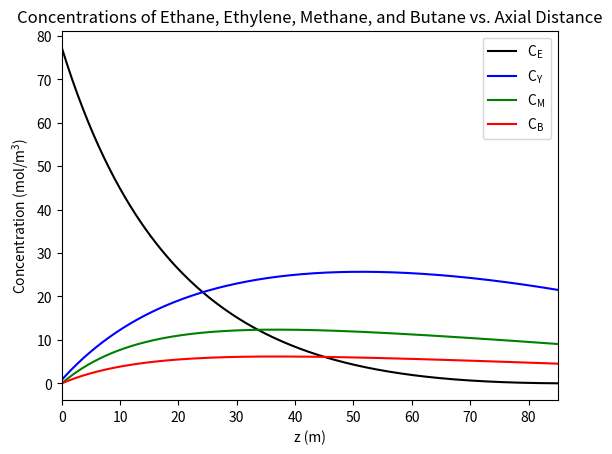

Write the Python code that produced this figure.
# Import libraries
import numpy as np
import matplotlib.pyplot as plt

# Initialize parameters
pi = np.pi

#Step size and total number of iterations
s = 0.3
if (85%s != 0):
    z = np.arange(0,85,s)
else:
    z = np.arange(0,85+s,s)
# Total length
L = len(z)

# Parameters
D = 0.1;
r = D/2
v_0 = 162.9 
rho_0 = 3.278
mu = 2.4e-5
Re = rho_0*v_0*D/mu 
R = 8.314
T = 850+273

#Initial Flux
N_e0 = 99/(pi*(5/100)**2)
N_y0 = 1/(pi*(5/100)**2)
N_w0 = (66+2/3)/(pi*(5/100)**2)

# Enter lambda functions to model species rate equations
R_e = lambda e,y,h,m,b,w,p: -3*1.2*e*p/(R*T*(e+y+h+m+b+w)) - 28*(p*e/(R*T*(e+y+h+m+b+w)))**(1/2)
R_y = lambda e,y,h,m,b,w,p: 28*(p*e/(R*T*(e+y+h+m+b+w)))**(1/2)
R_h = lambda e,y,h,m,b,w,p: 28*(p*e/(R*T*(e+y+h+m+b+w)))**(1/2)
R_m = lambda e,y,h,m,b,w,p: 2*1.2*e*p/(R*T*(e+y+h+m+b+w))
R_b = lambda e,y,h,m,b,w,p: 1.2*e*p/(R*T*(e+y+h+m+b+w))
# Pressure
R_p = lambda e,y,h,m,b,w,p: -0.079*rho_0*v_0*R*T*(e+y+h+m+b+w)/(p*r*(Re)**0.25)

# Create vectors to contain species flux values
[E, Y, H, M, B, W, P] = [np.zeros(L), np.zeros(L), np.zeros(L), np.zeros(L), np.zeros(L), np.zeros(L), np.zeros(L)]
[CE, CY, CM, CB] = [np.zeros(L), np.zeros(L), np.zeros(L), np.zeros(L)]

# Initialialize variables for RK4 loop
p = 12*101325
e = N_e0
y = N_y0
h = 0
m = 0
b = 0
w = N_w0 # Steam (inert) will also be present

# RK4 Loop
for i in range(0,L):
    [E[i], Y[i], H[i], M[i], B[i], W[i], P[i]] = [e, y, h, m, b, w, p]

    #Concentration vector update
    denom = R*T*(e+y+h+m+b+w)
    CE[i] = e*p/denom
    CY[i] = y*p/denom
    CM[i] = m*p/denom
    CB[i] = b*p/denom


    # K1 Values for RK4
    k1e= s*R_e(e,y,h,m,b,w,p)
    k1y= s*R_y(e,y,h,m,b,w,p)
    k1h= s*R_h(e,y,h,m,b,w,p)
    k1m= s*R_m(e,y,h,m,b,w,p)
    k1b= s*R_b(e,y,h,m,b,w,p)
    k1w= 0
    k1p= s*R_p(e,y,h,m,b,w,p)


    # K2 values for RK4
    k2e= s*R_e(e+0.5*k1e, y+0.5*k1y, h+0.5*k1h, m+0.5*k1m, b+0.5*k1b, w+0.5*k1w, p+0.5*k1p)
    k2y= s*R_y(e+0.5*k1e, y+0.5*k1y, h+0.5*k1h, m+0.5*k1m, b+0.5*k1b, w+0.5*k1w, p+0.5*k1p)
    k2h= s*R_h(e+0.5*k1e, y+0.5*k1y, h+0.5*k1h, m+0.5*k1m, b+0.5*k1b, w+0.5*k1w, p+0.5*k1p)
    k2m= s*R_m(e+0.5*k1e, y+0.5*k1y, h+0.5*k1h, m+0.5*k1m, b+0.5*k1b, w+0.5*k1w, p+0.5*k1p)
    k2b= s*R_b(e+0.5*k1e, y+0.5*k1y, h+0.5*k1h, m+0.5*k1m, b+0.5*k1b, w+0.5*k1w, p+0.5*k1p)
    k2w= 0
    k2p= s*R_p(e+0.5*k1e, y+0.5*k1y, h+0.5*k1h, m+0.5*k1m, b+0.5*k1b, w+0.5*k1w, p+0.5*k1p)

    # K3 values for RK4
    k3e= s*R_e(e+0.5*k2e, y+0.5*k2y, h+0.5*k2h, m+0.5*k2m, b+0.5*k2b, w+0.5*k2w, p+0.5*k2p)
    k3y= s*R_y(e+0.5*k2e, y+0.5*k2y, h+0.5*k2h, m+0.5*k2m, b+0.5*k2b, w+0.5*k2w, p+0.5*k2p)
    k3h= s*R_h(e+0.5*k2e, y+0.5*k2y, h+0.5*k2h, m+0.5*k2m, b+0.5*k2b, w+0.5*k2w, p+0.5*k2p)
    k3m= s*R_m(e+0.5*k2e, y+0.5*k2y, h+0.5*k2h, m+0.5*k2m, b+0.5*k2b, w+0.5*k2w, p+0.5*k2p)
    k3b= s*R_b(e+0.5*k2e, y+0.5*k2y, h+0.5*k2h, m+0.5*k2m, b+0.5*k2b, w+0.5*k2w, p+0.5*k2p)
    k3w= 0
    k3p= s*R_p(e+0.5*k2e, y+0.5*k2y, h+0.5*k2h, m+0.5*k2m, b+0.5*k2b, w+0.5*k2w, p+0.5*k2p)

    # K4 values for RK4
    k4e = s*R_e(e+k3e, y+k3y, h+k3h, m+k3m, b+k3b, w+k3w, p+k3p)
    k4y= s*R_y(e+k3e, y+k3y, h+k3h, m+k3m, b+k3b, w+k3w, p+k3p)
    k4h= s*R_h(e+k3e, y+k3y, h+k3h, m+k3m, b+k3b, w+k3w, p+k3p)
    k4m= s*R_m(e+k3e, y+k3y, h+k3h, m+k3m, b+k3b, w+k3w, p+k3p)
    k4b= s*R_b(e+k3e, y+k3y, h+k3h, m+k3m, b+k3b, w+k3w, p+k3p)
    k4w= 0
    k4p= s*R_p(e+k3e, y+k3y, h+k3h, m+k3m, b+k3b, w+k3w, p+k3p)


    # Update flux values and pressure
    e = e + (k1e + 2*k2e + 2*k3e + k4e)/6
    y = y + (k1y + 2*k2y + 2*k3y + k4y)/6
    h = h + (k1h + 2*k2h + 2*k3h + k4h)/6
    m = m + (k1m + 2*k2m + 2*k3m + k4m)/6
    b = b + (k1b + 2*k2b + 2*k3b + k4b)/6
    w = w + (k1w + 2*k2w + 2*k3w + k4w)/6
    p = p + (k1p + 2*k2p + 2*k3p + k4p)/6

    # Store selectivity on the last iteration
    if (i == L-1):
        SY = (Y[i]-Y[0])/(Y[i]-Y[0]+M[i]+B[i]+H[i])

# Print result for ethylene selectivity and plot concentrations
print("The selectivity of ethylene is",round(SY,4))

plt.plot(z, CE, color="black", label="$\mathregular{C_E}$")
plt.plot(z, CY, color = "blue", label="$\mathregular{C_Y}$")
plt.plot(z, CM, color = "green", label="$\mathregular{C_M}$")
plt.plot(z, CB, color = "red", label="$\mathregular{C_B}$")
plt.xlim(0,85)
plt.legend(loc="upper right")
plt.xlabel("z (m)")
plt.ylabel("Concentration (mol/$\mathregular{m^3}$)")
plt.title("Concentrations of Ethane, Ethylene, Methane, and Butane vs. Axial Distance")
plt.show()